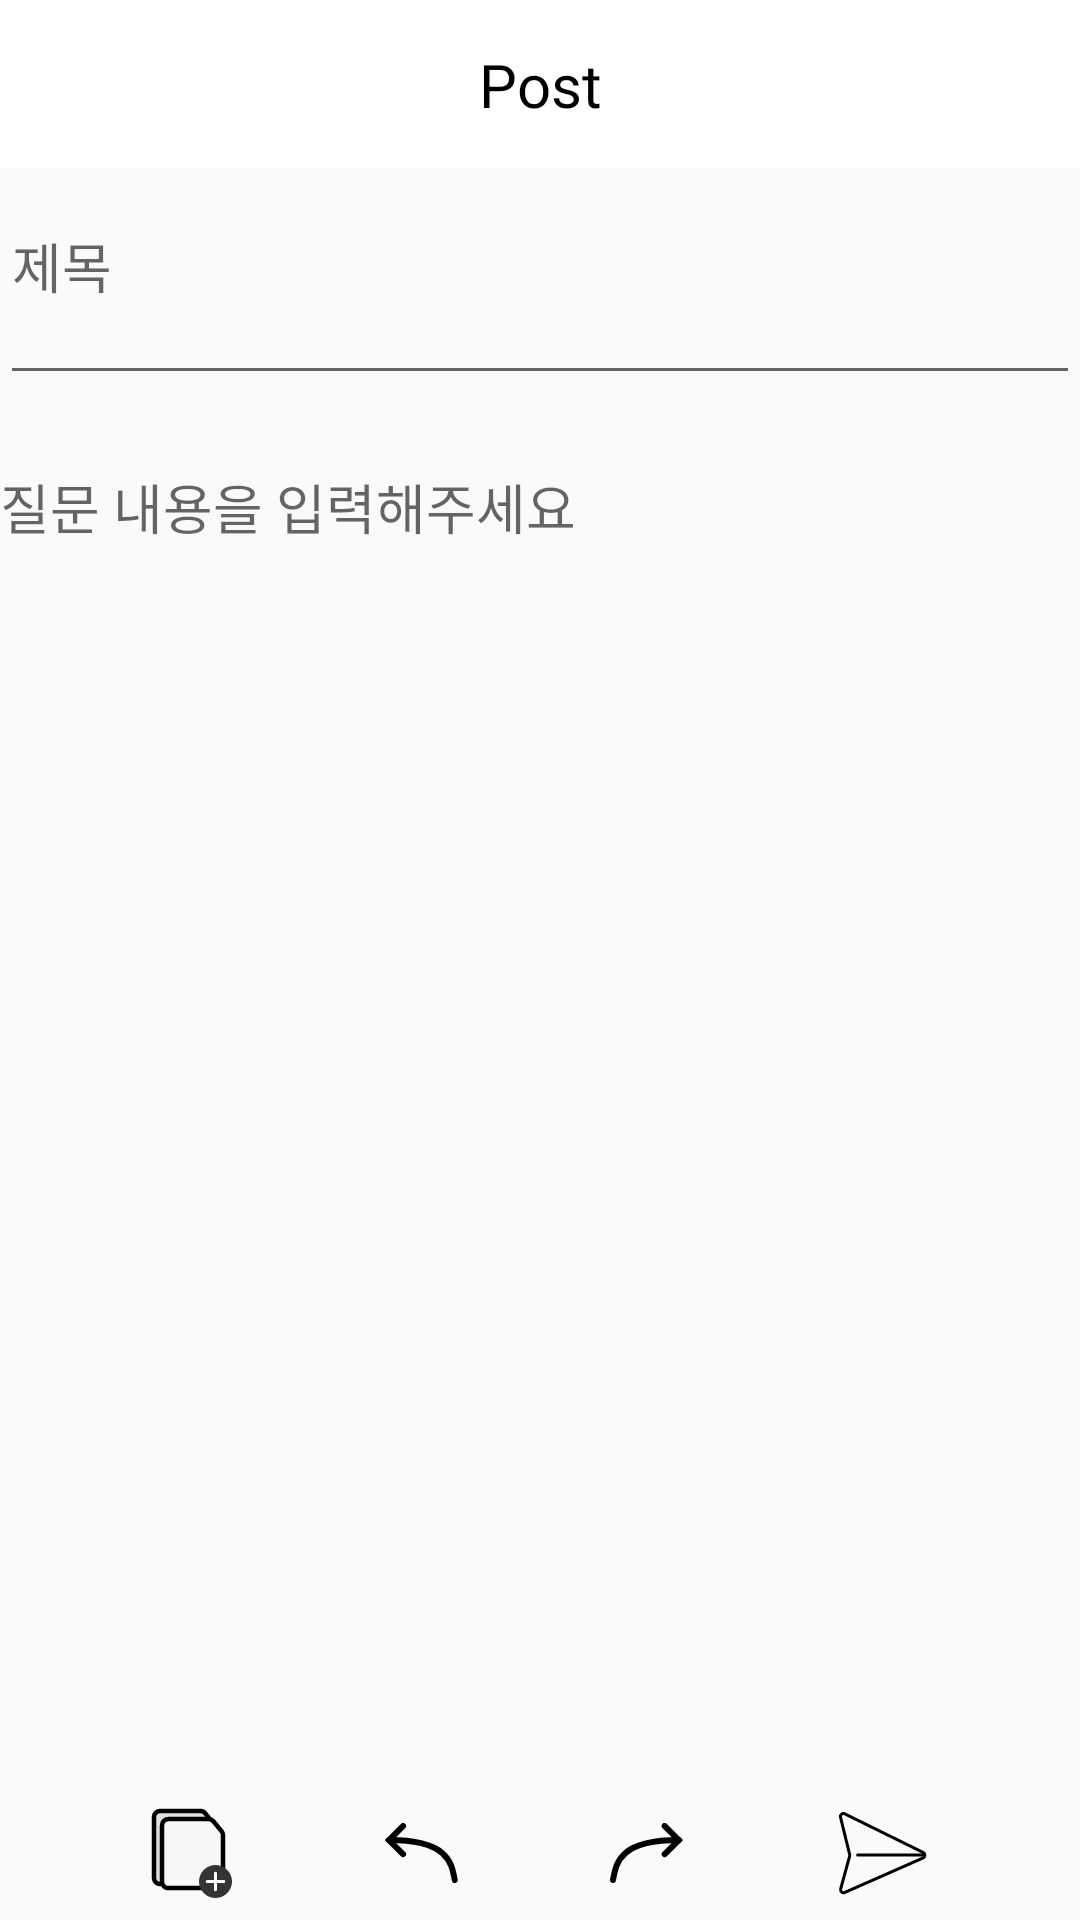

This screen was rendered from an Android layout file. Write that file and the resources it references.
<!-- AndroidManifest.xml: application theme Theme.PropofolTeam -->
<!-- res/layout/fragment_post.xml -->
<?xml version="1.0" encoding="utf-8"?>
<androidx.constraintlayout.widget.ConstraintLayout
    xmlns:android="http://schemas.android.com/apk/res/android"
    xmlns:app="http://schemas.android.com/apk/res-auto"
    xmlns:tools="http://schemas.android.com/tools"
    android:layout_width="match_parent"
    android:layout_height="match_parent"
    tools:context=".view.MainBottomActivity">

    <androidx.appcompat.widget.Toolbar
        android:id="@+id/toolbar"
        android:layout_width="match_parent"
        android:layout_height="56dp"
        app:contentInsetLeft="0dp"
        app:contentInsetStart="0dp"
        app:contentInsetStartWithNavigation="0dp"
        android:background="#FFFFFF"
        app:layout_constraintEnd_toEndOf="parent"
        app:layout_constraintStart_toStartOf="parent"
        app:layout_constraintTop_toTopOf="parent"
        app:title=""
        >

        <androidx.constraintlayout.widget.ConstraintLayout
            android:layout_width="match_parent"
            android:layout_height="match_parent"
            >

            <TextView
                android:id="@+id/school_name_text"
                android:layout_width="wrap_content"
                android:layout_height="wrap_content"
                android:fontFamily="@font/bold"
                android:text="@string/postTitle"
                android:textColor="#000000"
                android:textSize="20sp"
                app:layout_constraintBottom_toBottomOf="parent"
                app:layout_constraintEnd_toEndOf="parent"
                app:layout_constraintStart_toStartOf="parent"
                app:layout_constraintTop_toTopOf="parent" />

        </androidx.constraintlayout.widget.ConstraintLayout>

    </androidx.appcompat.widget.Toolbar>

    <EditText
        android:id="@+id/question_title"
        android:layout_width="wrap_content"
        android:layout_height="wrap_content"
        android:autofillHints=""
        android:ems="18"
        android:hint="@string/title"
        android:inputType="text"
        android:paddingBottom="30dp"
        app:layout_constraintBottom_toTopOf="@+id/toolbar2"
        app:layout_constraintEnd_toEndOf="parent"
        app:layout_constraintStart_toStartOf="parent"
        app:layout_constraintTop_toBottomOf="@+id/toolbar"
        app:layout_constraintVertical_bias="0.02"
        tools:ignore="UnknownId" />

    <LinearLayout
        android:id="@+id/pdfFile"
        android:layout_width="match_parent"
        android:layout_height="wrap_content"
        android:orientation="horizontal"
        app:layout_constraintBottom_toTopOf="@+id/toolbar2"
        app:layout_constraintEnd_toEndOf="parent"
        app:layout_constraintStart_toStartOf="parent"
        app:layout_constraintTop_toBottomOf="@+id/question_contents"
        app:layout_constraintVertical_bias="1.0"
        android:padding="10dp"
        android:visibility="gone"
        tools:ignore="UseCompoundDrawables">

        <ImageView
            android:layout_width="wrap_content"
            android:layout_height="wrap_content"
            android:src="@drawable/ic_file"
            android:contentDescription="@string/file" />

        <TextView
            android:id="@+id/fileName"
            android:layout_width="wrap_content"
            android:layout_height="wrap_content"
            android:layout_marginStart="10dp"
            android:text="@string/filename"
            android:textSize="15sp" />
    </LinearLayout>

    <androidx.appcompat.widget.Toolbar
        android:id="@+id/toolbar2"
        android:layout_width="match_parent"
        android:layout_height="0dp"
        app:contentInsetLeft="0dp"
        app:contentInsetStart="0dp"
        app:contentInsetStartWithNavigation="0dp"
        app:layout_constraintHeight_percent="0.07"
        app:layout_constraintBottom_toBottomOf="parent"
        app:layout_constraintEnd_toEndOf="parent"
        app:layout_constraintStart_toStartOf="parent"
        android:elevation="10dp">

        <androidx.constraintlayout.widget.ConstraintLayout
            android:layout_width="match_parent"
            android:layout_height="match_parent"
            >

            <ImageButton
                android:id="@+id/addFile"
                android:layout_width="wrap_content"
                android:layout_height="wrap_content"
                android:background="@drawable/ic_fileadd"
                app:layout_constraintBottom_toBottomOf="parent"
                app:layout_constraintStart_toStartOf="parent"
                app:layout_constraintTop_toTopOf="parent"
                app:layout_constraintEnd_toStartOf="@+id/button2"
                android:contentDescription="@string/file" />

            <ImageButton
                android:id="@+id/button2"
                android:layout_width="wrap_content"
                android:layout_height="wrap_content"
                android:background="@android:color/transparent"
                android:src="@drawable/ic_back"
                app:layout_constraintBottom_toBottomOf="parent"
                app:layout_constraintTop_toTopOf="parent"
                app:layout_constraintStart_toEndOf="@+id/addFile"
                app:layout_constraintEnd_toStartOf="@+id/button3"
                android:contentDescription="@string/back" />

            <ImageButton
                android:id="@+id/button3"
                android:layout_width="wrap_content"
                android:layout_height="wrap_content"
                android:background="@drawable/ic_back2"
                app:layout_constraintBottom_toBottomOf="parent"
                app:layout_constraintTop_toTopOf="parent"
                app:layout_constraintStart_toEndOf="@+id/button2"
                app:layout_constraintEnd_toStartOf="@+id/postButton"
                android:contentDescription="@string/front" />

            <ImageButton
                android:id="@+id/postButton"
                android:layout_width="wrap_content"
                android:layout_height="wrap_content"
                android:background="@drawable/ic_postbutton"
                app:layout_constraintTop_toTopOf="parent"
                app:layout_constraintBottom_toBottomOf="parent"
                app:layout_constraintStart_toEndOf="@+id/button3"
                app:layout_constraintEnd_toEndOf="parent"
                tools:layout_editor_absoluteY="683dp"
                android:contentDescription="@string/post" />


        </androidx.constraintlayout.widget.ConstraintLayout>


    </androidx.appcompat.widget.Toolbar>

    <EditText
        android:id="@+id/question_contents"
        android:layout_width="wrap_content"
        android:layout_height="0dp"
        android:autofillHints=""
        android:background="@null"
        android:ems="18"
        android:gravity="top"
        android:hint="@string/content"
        android:paddingTop="20dp"
        app:layout_constraintBottom_toTopOf="@+id/toolbar2"
        app:layout_constraintEnd_toEndOf="parent"
        app:layout_constraintHeight_percent="0.6"
        app:layout_constraintStart_toStartOf="parent"
        app:layout_constraintTop_toBottomOf="@+id/question_title"
        app:layout_constraintVertical_bias="0.05"
        android:inputType="text" />



</androidx.constraintlayout.widget.ConstraintLayout>
<!-- resources referenced by this layout -->
<resources>
  <!-- drawable ic_back (drawable) -->
  <vector xmlns:android="http://schemas.android.com/apk/res/android"
      android:width="25dp"
      android:height="20dp"
      android:viewportWidth="25"
      android:viewportHeight="20">
    <path
        android:pathData="M23.913,19C22.8696,13.5217 22.0348,5.6957 2,5.6957"
        android:strokeWidth="2"
        android:fillColor="#00000000"
        android:strokeColor="#000000"
        android:strokeLineCap="round"/>
    <path
        android:pathData="M6.6957,1L2,5.6957L6.6957,10.3913"
        android:strokeWidth="2"
        android:fillColor="#00000000"
        android:strokeColor="#000000"
        android:strokeLineCap="round"/>
  </vector>
  <!-- drawable ic_back2 (drawable) -->
  <vector xmlns:android="http://schemas.android.com/apk/res/android"
      android:width="25dp"
      android:height="20dp"
      android:viewportWidth="25"
      android:viewportHeight="20">
    <path
        android:pathData="M1,19C2.0435,13.5217 2.8783,5.6957 22.9131,5.6957"
        android:strokeWidth="2"
        android:fillColor="#00000000"
        android:strokeColor="#000000"
        android:strokeLineCap="round"/>
    <path
        android:pathData="M18.2174,1L22.9131,5.6957L18.2174,10.3913"
        android:strokeWidth="2"
        android:fillColor="#00000000"
        android:strokeColor="#000000"
        android:strokeLineCap="round"/>
  </vector>
  <!-- drawable ic_postbutton (drawable) -->
  <vector xmlns:android="http://schemas.android.com/apk/res/android"
      android:width="31dp"
      android:height="28dp"
      android:viewportWidth="31"
      android:viewportHeight="28">
    <path
        android:strokeWidth="1"
        android:pathData="M29.0768,13.8362L2.9234,0.9479C2.1615,0.5724 1.308,1.2577 1.5101,2.0827L4.559,14.5321C4.5995,14.6973 4.5971,14.8701 4.5521,15.0342L1.5552,25.9736C1.3327,26.7857 2.1522,27.4924 2.9228,27.153L29.0379,15.6484C29.8152,15.306 29.8387,14.2117 29.0768,13.8362Z"
        android:fillColor="#00000000"
        android:strokeColor="#000000"/>
    <path
        android:strokeWidth="1"
        android:pathData="M29.4483,14.6364H7.2069"
        android:fillColor="#00000000"
        android:strokeColor="#000000"
        android:strokeLineCap="round"/>
  </vector>
  <string name="back">back</string>
  <string name="content">질문 내용을 입력해주세요</string>
  <string name="file">file</string>
  <string name="filename">fileName</string>
  <string name="front">front</string>
  <string name="post">post</string>
  <string name="postTitle">Post</string>
  <string name="title">제목</string>
  <style name="Theme.PropofolTeam" parent="Theme.Design.Light.NoActionBar">
          
          <item name="colorPrimary">@color/gray_dark</item>
          <item name="colorPrimaryVariant">@color/white</item>
          <item name="colorOnPrimary">@color/dark</item>
          
          <item name="colorSecondary">@color/teal_200</item>
          <item name="colorSecondaryVariant">@color/teal_700</item>
          <item name="colorOnSecondary">@color/black</item>
          
          <item name="android:statusBarColor" tools:targetApi="l">?attr/colorPrimaryVariant</item>
          <item name="android:windowLightStatusBar">true</item>
          
          <item name="buttonTint">@color/button_color</item>
  
      </style>
  <color name="gray_dark">#2B2B2B</color>
  <color name="white">#FFFFFFFF</color>
  <color name="dark">#1E1E1E</color>
  <color name="teal_200">#FF03DAC5</color>
  <color name="teal_700">#FF018786</color>
  <color name="black">#FF000000</color>
  <color name="button_color">#4E6AFF</color>
</resources>
